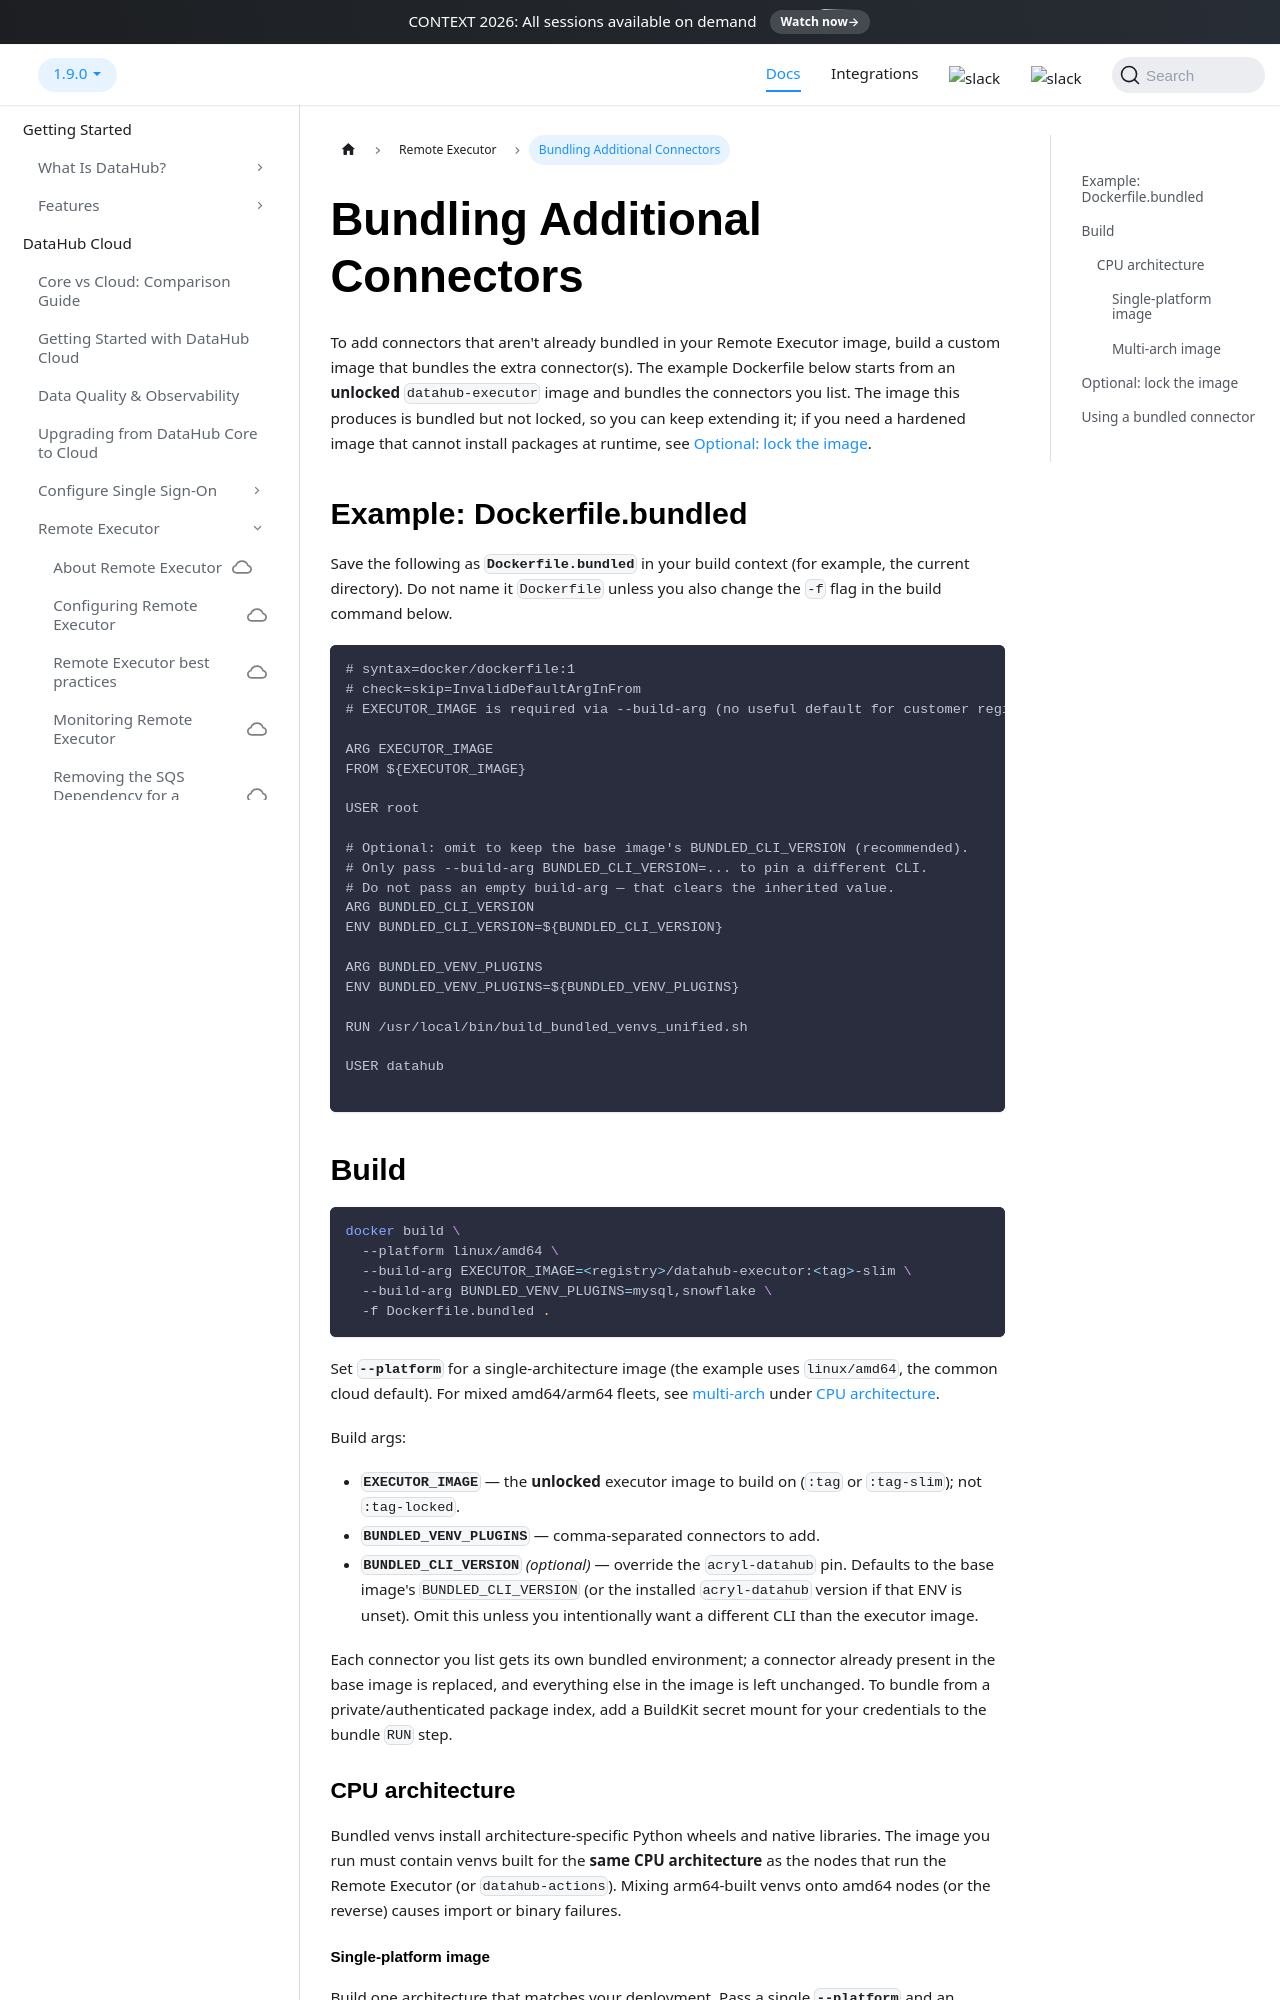

repository: datahub-project/datahub · page: docs/managed-datahub/remote-executor/bundling-additional-connectors/index.html · generator: docusaurus

# Bundling Additional Connectors

To add connectors that aren't already bundled in your Remote Executor image, build a custom image that bundles the extra connector(s). The example Dockerfile below starts from an **unlocked** `datahub-executor` image and bundles the connectors you list. The image this produces is bundled but not locked, so you can keep extending it; if you need a hardened image that cannot install packages at runtime, see [Optional: lock the image](#optional-lock-the-image).

## Example: Dockerfile.bundled

Save the following as **`Dockerfile.bundled`** in your build context (for example, the current directory). Do not name it `Dockerfile` unless you also change the `-f` flag in the build command below.

<!-- prettier-ignore-start -->
```dockerfile
{{ inline /docker/examples/Dockerfile.bundled }}
```
<!-- prettier-ignore-end -->

## Build

```bash
docker build \
  --platform linux/amd64 \
  --build-arg EXECUTOR_IMAGE=<registry>/datahub-executor:<tag>-slim \
  --build-arg BUNDLED_VENV_PLUGINS=mysql,snowflake \
  -f Dockerfile.bundled .
```

Set **`--platform`** for a single-architecture image (the example uses `linux/amd64`, the common cloud default). For mixed amd64/arm64 fleets, see [multi-arch](#multi-arch-image) under [CPU architecture](#cpu-architecture).

Build args:

- **`EXECUTOR_IMAGE`** — the **unlocked** executor image to build on (`:tag` or `:tag-slim`); not `:tag-locked`.
- **`BUNDLED_VENV_PLUGINS`** — comma-separated connectors to add.
- **`BUNDLED_CLI_VERSION`** _(optional)_ — override the `acryl-datahub` pin. Defaults to the base image's `BUNDLED_CLI_VERSION` (or the installed `acryl-datahub` version if that ENV is unset). Omit this unless you intentionally want a different CLI than the executor image.

Each connector you list gets its own bundled environment; a connector already present in the base image is replaced, and everything else in the image is left unchanged. To bundle from a private/authenticated package index, add a BuildKit secret mount for your credentials to the bundle `RUN` step.

### CPU architecture

Bundled venvs install architecture-specific Python wheels and native libraries. The image you run must contain venvs built for the **same CPU architecture** as the nodes that run the Remote Executor (or `datahub-actions`). Mixing arm64-built venvs onto amd64 nodes (or the reverse) causes import or binary failures.
